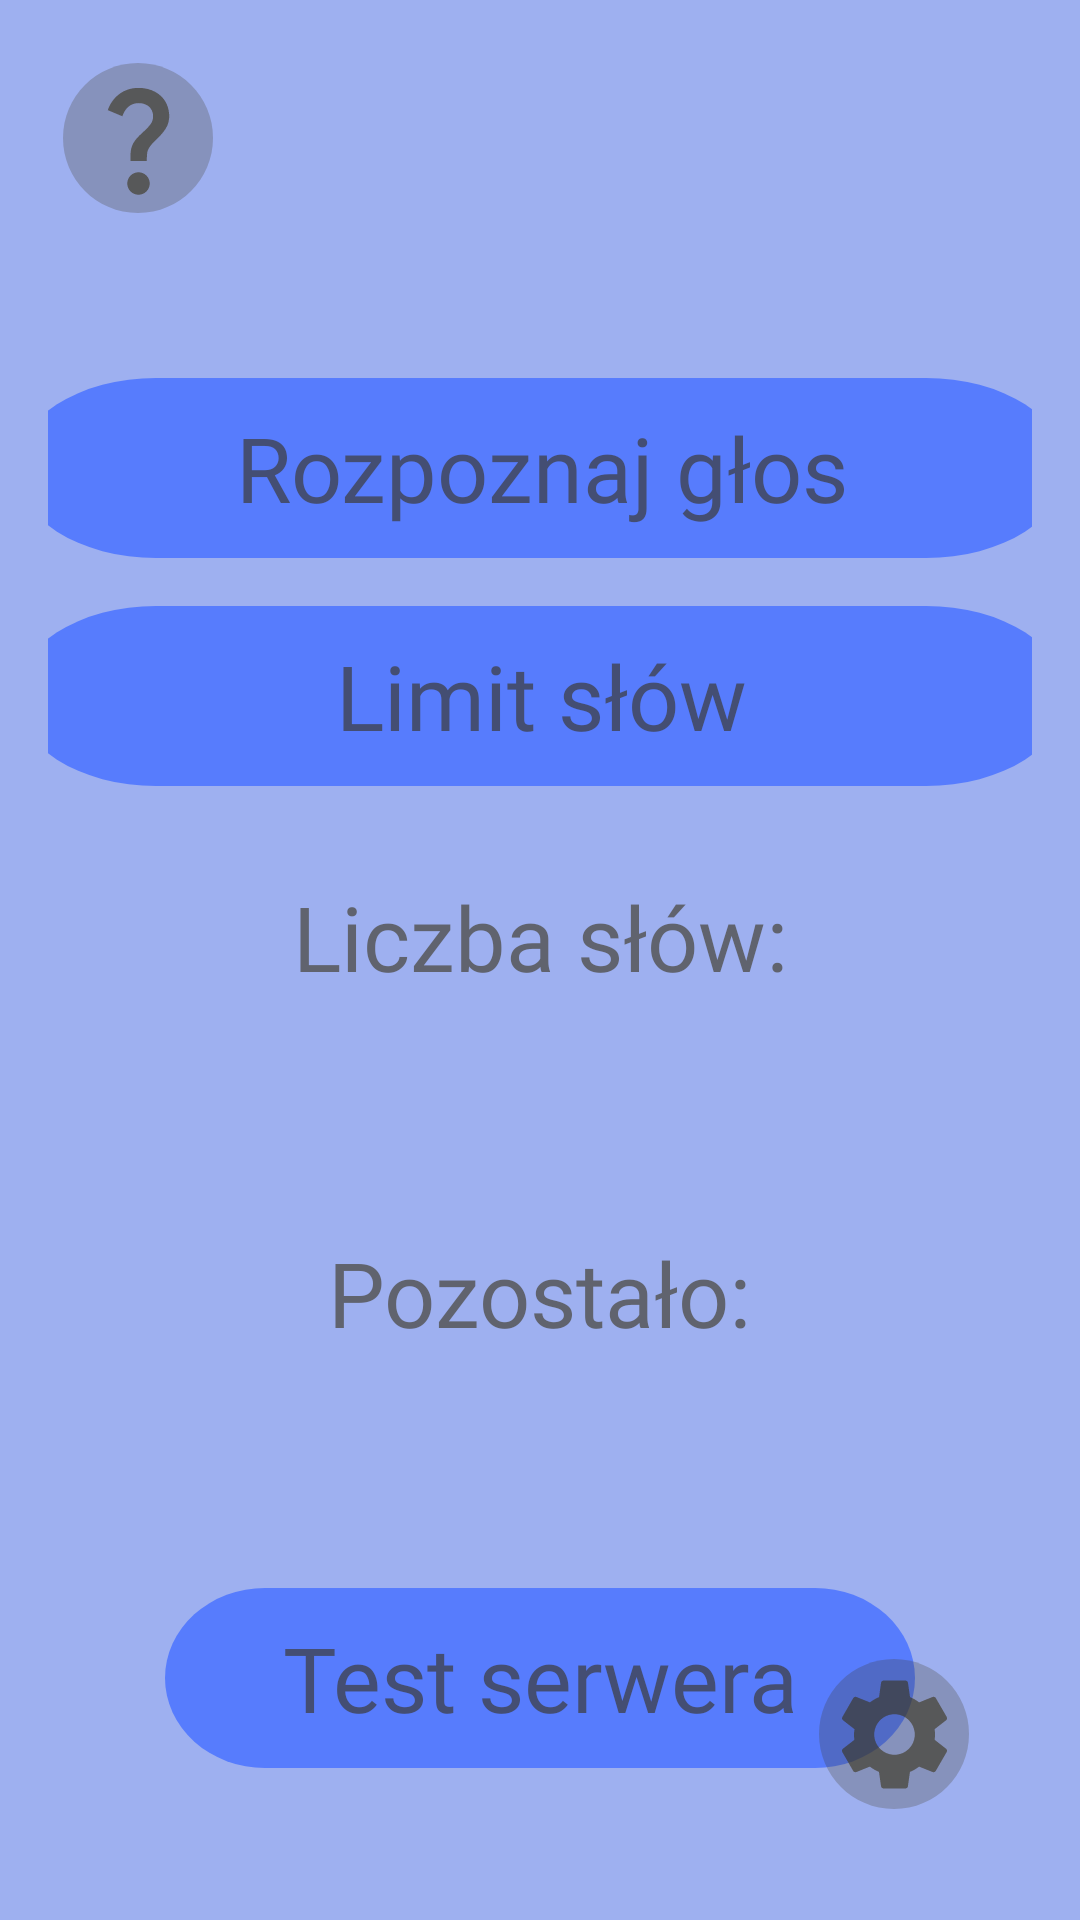

This screen was rendered from an Android layout file. Write that file and the resources it references.
<!-- AndroidManifest.xml: application theme Theme.TiredTalker -->
<!-- res/layout/fragment_menu.xml -->
<?xml version="1.0" encoding="utf-8"?>
<androidx.constraintlayout.widget.ConstraintLayout xmlns:android="http://schemas.android.com/apk/res/android"
    xmlns:app="http://schemas.android.com/apk/res-auto"
    android:layout_width="match_parent"
    android:layout_height="match_parent"
    android:padding="16dp"
    android:background="@color/light_blue">

    
    <ImageButton
        android:id="@+id/helpButton"
        android:layout_width="60dp"
        android:layout_height="60dp"
        android:background="@drawable/rounded_button"
        android:src="@drawable/question"
        android:contentDescription="Menu"
        app:layout_constraintTop_toTopOf="parent"
        app:layout_constraintStart_toStartOf="parent" />

    
    <FrameLayout
        android:id="@+id/buttonContainer1"
        android:layout_width="350dp"
        android:layout_height="60dp"
        app:layout_constraintTop_toBottomOf="@+id/helpButton"
        app:layout_constraintStart_toStartOf="parent"
        app:layout_constraintEnd_toEndOf="parent"
        android:layout_marginTop="50dp">

        <ImageButton
            android:id="@+id/buttonRozpoznaj"
            android:layout_width="match_parent"
            android:layout_height="match_parent"
            android:background="@drawable/rect_rounded"
            android:scaleType="fitXY"
            android:padding="0dp"
            android:clickable="true"
            android:focusable="true" />

        <TextView
            android:layout_width="match_parent"
            android:layout_height="match_parent"
            android:text="Rozpoznaj głos"
            android:textColor="@color/brown"
            android:textSize="30sp"
            android:gravity="center"
            android:fontFamily="@font/font_family"/>
    </FrameLayout>

    
    <FrameLayout
        android:id="@+id/buttonContainer2"
        android:layout_width="350dp"
        android:layout_height="60dp"
        app:layout_constraintTop_toBottomOf="@id/buttonContainer1"
        app:layout_constraintStart_toStartOf="parent"
        app:layout_constraintEnd_toEndOf="parent"
        android:layout_marginTop="16dp">

        <ImageButton
            android:id="@+id/buttonLimit"
            android:layout_width="match_parent"
            android:layout_height="match_parent"
            android:background="@drawable/rect_rounded"
            android:scaleType="fitXY"
            android:padding="0dp"
            android:clickable="true"
            android:focusable="true" />

        <TextView
            android:layout_width="match_parent"
            android:layout_height="match_parent"
            android:text="Limit słów"
            android:textColor="@color/brown"
            android:textSize="30sp"
            android:gravity="center"
            android:fontFamily="@font/font_family"/>
    </FrameLayout>

    
    <TextView
        android:id="@+id/text1"
        android:layout_width="wrap_content"
        android:layout_height="wrap_content"
        android:text="Liczba słów:"
        app:layout_constraintTop_toBottomOf="@id/buttonContainer2"
        app:layout_constraintStart_toStartOf="parent"
        app:layout_constraintEnd_toEndOf="parent"
        android:layout_marginTop="30dp"
        android:textColor="@color/brown"
        android:fontFamily="@font/font_family"
        android:textSize="30sp"/>

    
    <TextView
        android:id="@+id/displayText"
        android:layout_width="wrap_content"
        android:layout_height="wrap_content"
        app:layout_constraintTop_toBottomOf="@id/text1"
        app:layout_constraintStart_toStartOf="parent"
        app:layout_constraintEnd_toEndOf="parent"
        android:layout_marginTop="8dp"
        android:textColor="@color/brown"
        android:fontFamily="@font/font_family"
        android:textSize="30sp"/>

    
    <TextView
        android:id="@+id/text3"
        android:layout_width="wrap_content"
        android:layout_height="wrap_content"
        android:text="Pozostało:"
        app:layout_constraintTop_toBottomOf="@id/displayText"
        app:layout_constraintStart_toStartOf="parent"
        app:layout_constraintEnd_toEndOf="parent"
        android:layout_marginTop="30dp"
        android:textColor="@color/brown"
        android:fontFamily="@font/font_family"
        android:textSize="30sp"/>

    
    <TextView
        android:id="@+id/displaynumber"
        android:layout_width="wrap_content"
        android:layout_height="wrap_content"
        app:layout_constraintTop_toBottomOf="@id/text3"
        app:layout_constraintStart_toStartOf="parent"
        app:layout_constraintEnd_toEndOf="parent"
        android:layout_marginTop="8dp"
        android:textColor="@color/brown"
        android:fontFamily="@font/font_family"
        android:textSize="30sp"/>

    
    <FrameLayout
        android:id="@+id/buttonContainer5"
        android:layout_width="250dp"
        android:layout_height="60dp"
        app:layout_constraintTop_toBottomOf="@+id/displaynumber"
        app:layout_constraintStart_toStartOf="parent"
        app:layout_constraintEnd_toEndOf="parent"
        android:layout_marginTop="30dp">

        <ImageButton
            android:id="@+id/buttonTest"
            android:layout_width="match_parent"
            android:layout_height="match_parent"
            android:background="@drawable/rect_rounded"
            android:scaleType="fitXY"
            android:padding="0dp"
            android:clickable="true"
            android:focusable="true" />

        <TextView
            android:layout_width="match_parent"
            android:layout_height="match_parent"
            android:text="Test serwera"
            android:textColor="@color/brown"
            android:textSize="30sp"
            android:gravity="center"
            android:fontFamily="@font/font_family"/>
    </FrameLayout>


    
    <ImageButton
        android:id="@+id/settingsButton"
        android:layout_width="60dp"
        android:layout_height="60dp"
        android:layout_marginEnd="32dp"
        android:layout_marginBottom="28dp"
        android:background="@drawable/rounded_button"
        android:src="@drawable/baseline_settings_24"
        app:layout_constraintBottom_toBottomOf="parent"
        app:layout_constraintEnd_toEndOf="parent"
        android:layout_margin="16dp" />

</androidx.constraintlayout.widget.ConstraintLayout>
<!-- resources referenced by this layout -->
<resources>
  <color name="brown">#99373017</color>
  <color name="light_blue">#9EB0F0</color>
  <!-- drawable baseline_settings_24 (drawable) -->
  <vector
      android:alpha="0.6"
      android:height="45dp"
      android:width="45dp"
      android:tint="#373017"
      android:viewportHeight="24"
      android:viewportWidth="24"
      xmlns:android="http://schemas.android.com/apk/res/android">
      <path
          android:fillColor="@android:color/white"
          android:pathData="M19.14,12.94c0.04,-0.3 0.06,-0.61 0.06,-0.94c0,-0.32 -0.02,-0.64 -0.07,-0.94l2.03,-1.58c0.18,-0.14 0.23,-0.41 0.12,-0.61l-1.92,-3.32c-0.12,-0.22 -0.37,-0.29 -0.59,-0.22l-2.39,0.96c-0.5,-0.38 -1.03,-0.7 -1.62,-0.94L14.4,2.81c-0.04,-0.24 -0.24,-0.41 -0.48,-0.41h-3.84c-0.24,0 -0.43,0.17 -0.47,0.41L9.25,5.35C8.66,5.59 8.12,5.92 7.63,6.29L5.24,5.33c-0.22,-0.08 -0.47,0 -0.59,0.22L2.74,8.87C2.62,9.08 2.66,9.34 2.86,9.48l2.03,1.58C4.84,11.36 4.8,11.69 4.8,12s0.02,0.64 0.07,0.94l-2.03,1.58c-0.18,0.14 -0.23,0.41 -0.12,0.61l1.92,3.32c0.12,0.22 0.37,0.29 0.59,0.22l2.39,-0.96c0.5,0.38 1.03,0.7 1.62,0.94l0.36,2.54c0.05,0.24 0.24,0.41 0.48,0.41h3.84c0.24,0 0.44,-0.17 0.47,-0.41l0.36,-2.54c0.59,-0.24 1.13,-0.56 1.62,-0.94l2.39,0.96c0.22,0.08 0.47,0 0.59,-0.22l1.92,-3.32c0.12,-0.22 0.07,-0.47 -0.12,-0.61L19.14,12.94zM12,15.6c-1.98,0 -3.6,-1.62 -3.6,-3.6s1.62,-3.6 3.6,-3.6s3.6,1.62 3.6,3.6S13.98,15.6 12,15.6z"/>
  </vector>
  <!-- drawable question (drawable) -->
  <vector android:alpha="0.6" android:height="45dp" android:tint="#373017"
      android:viewportHeight="24" android:viewportWidth="24"
      android:width="45dp" xmlns:android="http://schemas.android.com/apk/res/android">
      <path android:fillColor="@android:color/white" android:pathData="M11.07,12.85c0.77,-1.39 2.25,-2.21 3.11,-3.44c0.91,-1.29 0.4,-3.7 -2.18,-3.7c-1.69,0 -2.52,1.28 -2.87,2.34L6.54,6.96C7.25,4.83 9.18,3 11.99,3c2.35,0 3.96,1.07 4.78,2.41c0.7,1.15 1.11,3.3 0.03,4.9c-1.2,1.77 -2.35,2.31 -2.97,3.45c-0.25,0.46 -0.35,0.76 -0.35,2.24h-2.89C10.58,15.22 10.46,13.95 11.07,12.85zM14,20c0,1.1 -0.9,2 -2,2s-2,-0.9 -2,-2c0,-1.1 0.9,-2 2,-2S14,18.9 14,20z"/>
  </vector>
  <!-- drawable rect_rounded (drawable) -->
  <?xml version="1.0" encoding="utf-8"?>
  <vector xmlns:android="http://schemas.android.com/apk/res/android"
      android:width="180dp"
      android:height="48dp"
      android:viewportWidth="180"
      android:viewportHeight="48">
  
      <path
          android:fillColor="@color/light_blue_600"
          android:pathData="
              M24,0
              h132
              a24,24 0 0 1 0,48
              h-132
              a24,24 0 0 1 0,-48
              z" />
  
  </vector>
  <!-- drawable rounded_button (drawable) -->
  <vector
      android:alpha="0.24"
      android:height="24dp"
      android:tint="#373017"
      android:viewportHeight="24"
      android:viewportWidth="24"
      android:width="24dp"
      xmlns:android="http://schemas.android.com/apk/res/android">
  
      <path
          android:fillColor="@android:color/white"
          android:pathData="M12,2C6.47,2 2,6.47 2,12s4.47,10 10,10 10,-4.47 10,-10S17.53,2 12,2z"/>
  </vector>
  <style name="Theme.TiredTalker" parent="Theme.MaterialComponents.DayNight.DarkActionBar">
          
          <item name="colorPrimary">@color/purple_500</item>
          <item name="colorPrimaryVariant">@color/purple_700</item>
          <item name="colorOnPrimary">@color/white</item>
          
          <item name="colorSecondary">@color/teal_200</item>
          <item name="colorSecondaryVariant">@color/teal_700</item>
          <item name="colorOnSecondary">@color/black</item>
          
          <item name="android:statusBarColor">?attr/colorPrimaryVariant</item>
          
      </style>
  <color name="light_blue_600">#577CFD</color>
  <color name="purple_500">#FF6200EE</color>
  <color name="purple_700">#FF3700B3</color>
  <color name="white">#FFFFFFFF</color>
  <color name="teal_200">#FF03DAC5</color>
  <color name="teal_700">#FF018786</color>
  <color name="black">#FF000000</color>
</resources>
